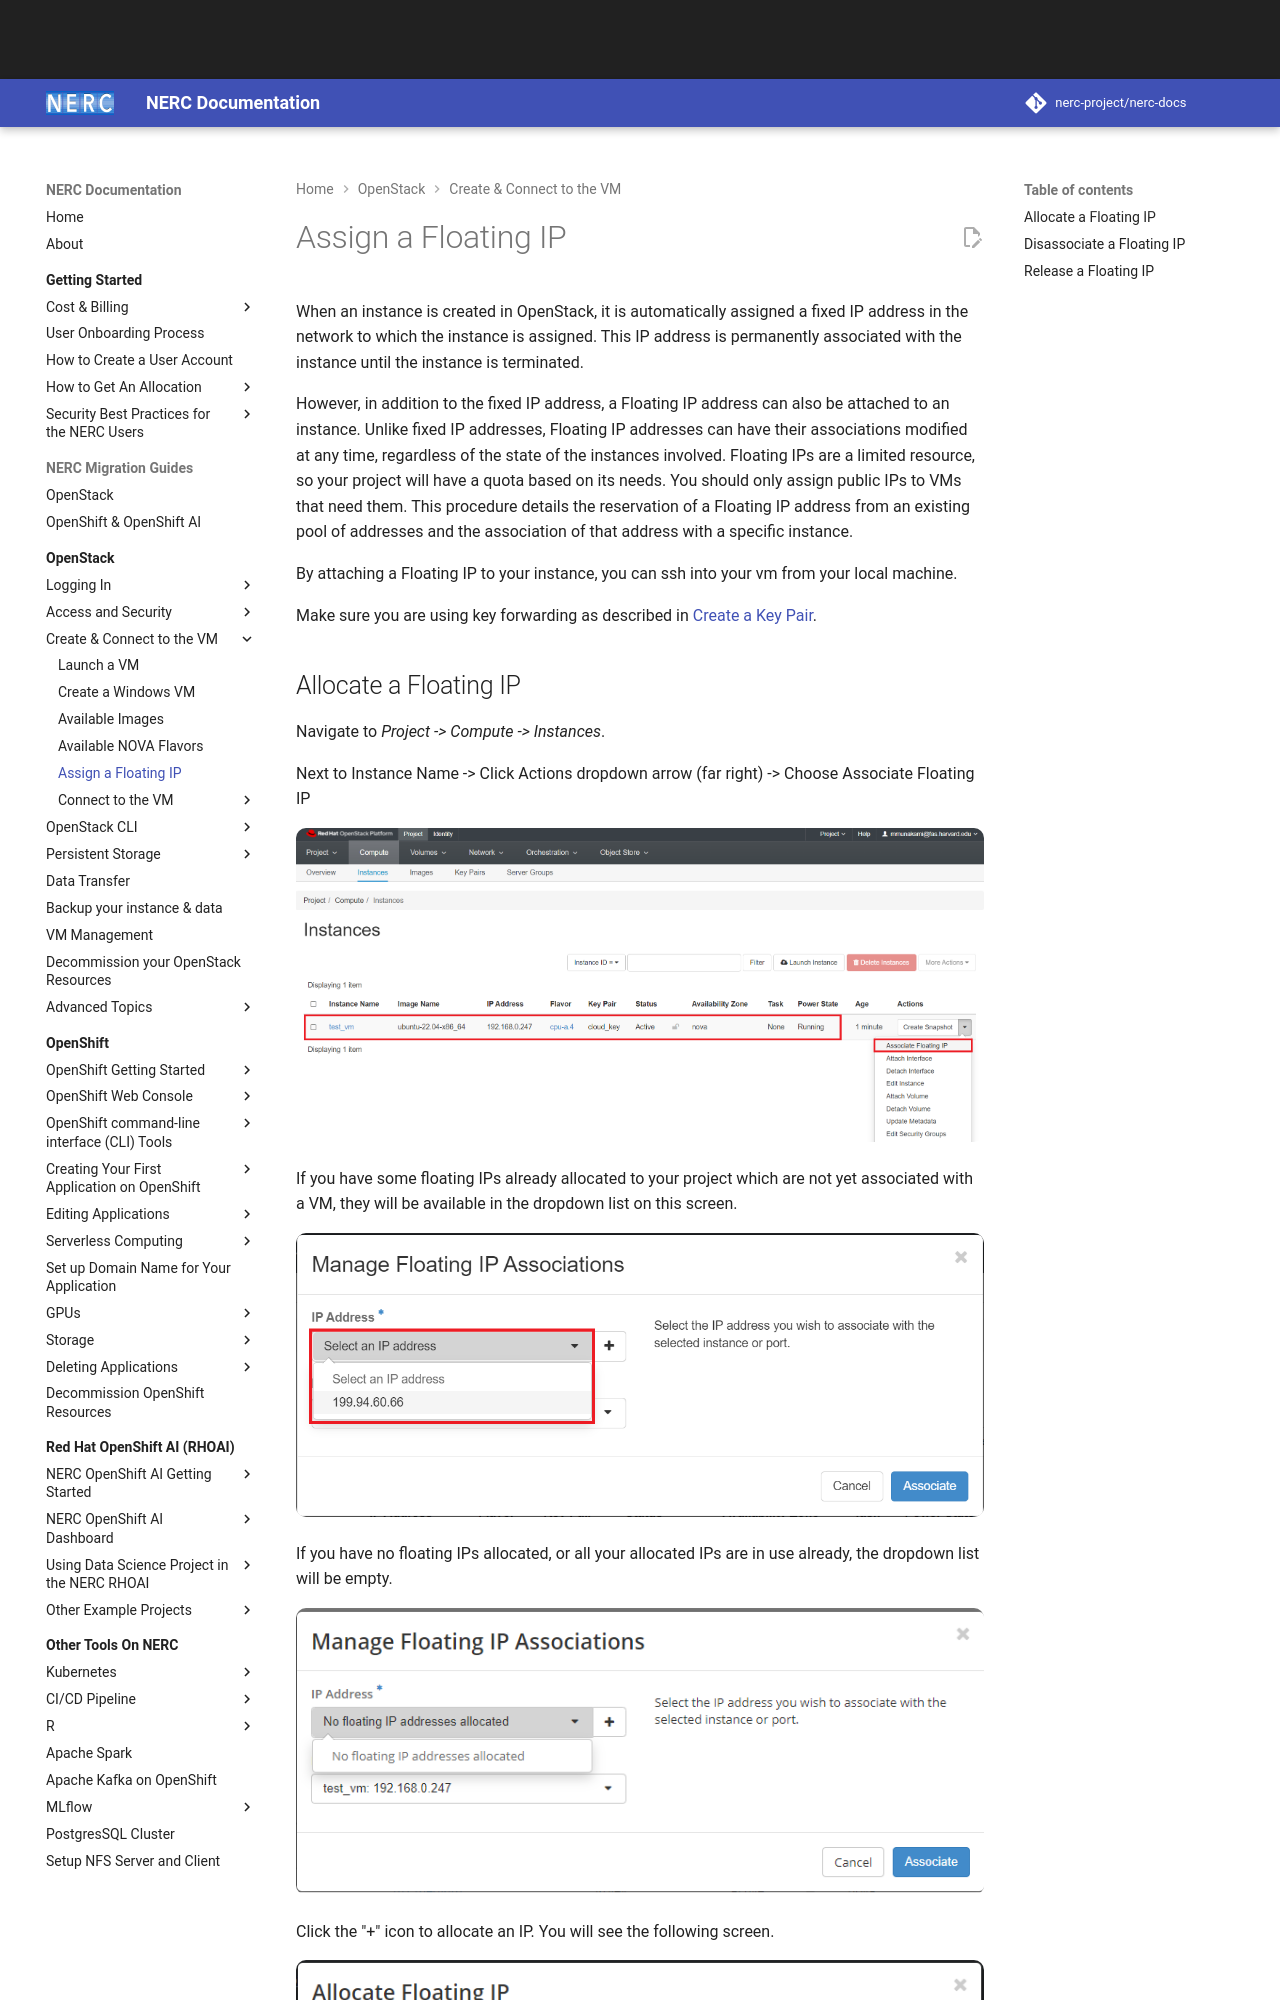

repository: nerc-project/nerc-docs · page: openstack/create-and-connect-to-the-VM/assign-a-floating-IP/index.html · generator: mkdocs

# Assign a Floating IP

When an instance is created in OpenStack, it is automatically assigned a fixed
IP address in the network to which the instance is assigned. This IP address is
permanently associated with the instance until the instance is terminated.

However, in addition to the fixed IP address, a Floating IP address can also be
attached to an instance. Unlike fixed IP addresses, Floating IP addresses can
have their associations modified at any time, regardless of the state of the
instances involved. Floating IPs are a limited resource, so your project will
have a quota based on its needs.
You should only assign public IPs to VMs that need them. This procedure details
the reservation of a Floating IP address from an existing pool of addresses and
the association of that address with a specific instance.

By attaching a Floating IP to your instance, you can ssh into your vm from your
local machine.

Make sure you are using key forwarding as described in [Create a Key Pair](../access-and-security/create-a-key-pair.md).
